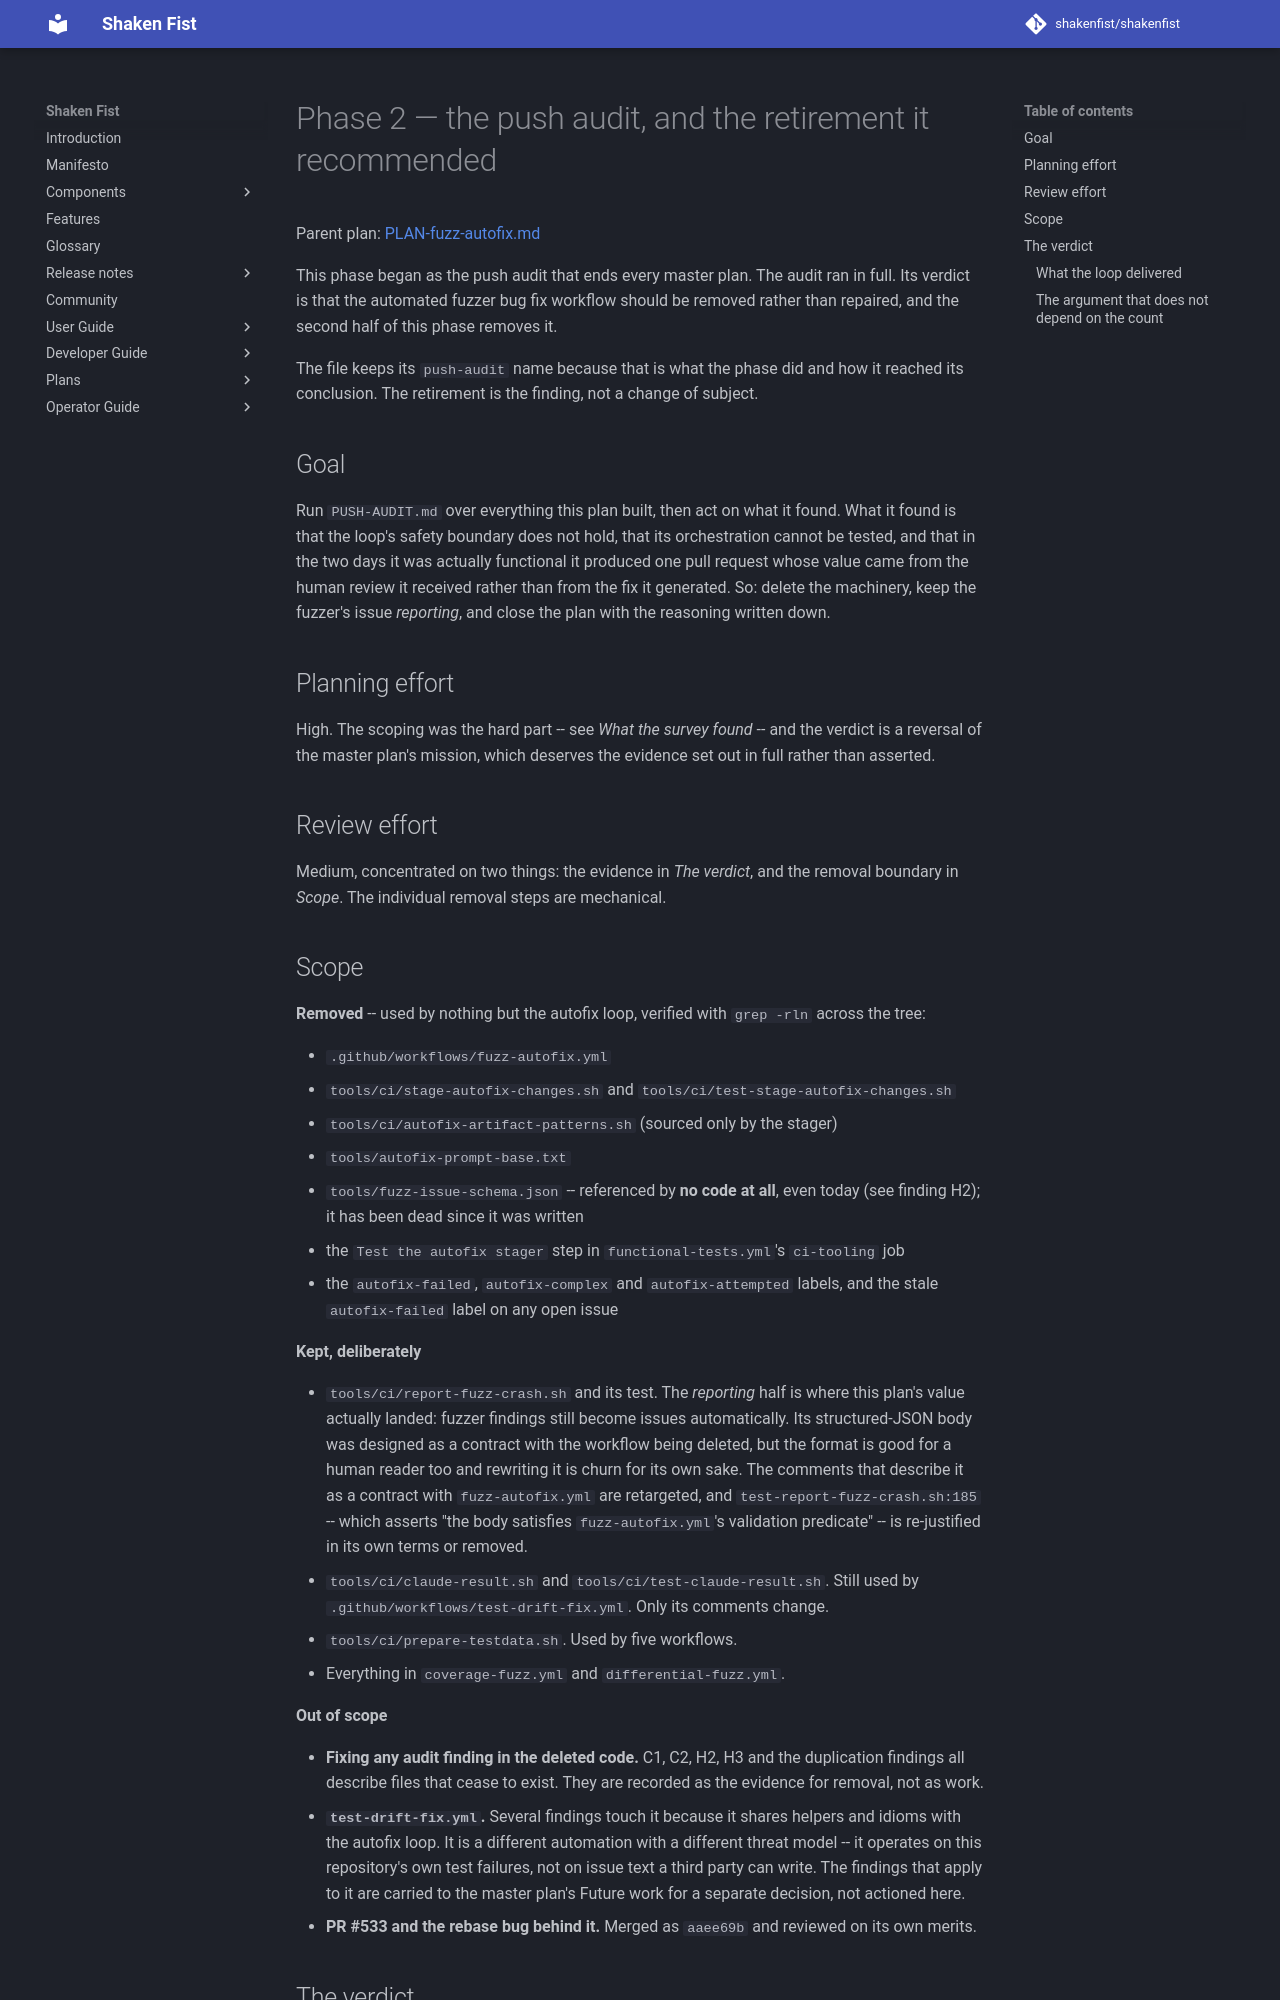

repository: shakenfist/shakenfist · page: components/instar/plans/PLAN-fuzz-autofix-phase-02-push-audit/index.html · generator: mkdocs

# Phase 2 — the push audit, and the retirement it recommended

Parent plan: [PLAN-fuzz-autofix.md](/components/instar/plans/PLAN-fuzz-autofix/)

This phase began as the push audit that ends every master plan. The
audit ran in full. Its verdict is that the automated fuzzer bug fix
workflow should be removed rather than repaired, and the second half
of this phase removes it.

The file keeps its `push-audit` name because that is what the phase
did and how it reached its conclusion. The retirement is the finding,
not a change of subject.

## Goal

Run `PUSH-AUDIT.md` over everything this plan built, then act on what
it found. What it found is that the loop's safety boundary does not
hold, that its orchestration cannot be tested, and that in the two
days it was actually functional it produced one pull request whose
value came from the human review it received rather than from the
fix it generated. So: delete the machinery, keep the fuzzer's issue
*reporting*, and close the plan with the reasoning written down.

## Planning effort

High. The scoping was the hard part -- see *What the survey found* --
and the verdict is a reversal of the master plan's mission, which
deserves the evidence set out in full rather than asserted.

## Review effort

Medium, concentrated on two things: the evidence in *The verdict*,
and the removal boundary in *Scope*. The individual removal steps are
mechanical.

## Scope

**Removed** -- used by nothing but the autofix loop, verified with
`grep -rln` across the tree:

* `.github/workflows/fuzz-autofix.yml`
* `tools/ci/stage-autofix-changes.sh` and
  `tools/ci/test-stage-autofix-changes.sh`
* `tools/ci/autofix-artifact-patterns.sh` (sourced only by the stager)
* `tools/autofix-prompt-base.txt`
* `tools/fuzz-issue-schema.json` -- referenced by **no code at all**,
  even today (see finding H2); it has been dead since it was written
* the `Test the autofix stager` step in `functional-tests.yml`'s
  `ci-tooling` job
* the `autofix-failed`, `autofix-complex` and `autofix-attempted`
  labels, and the stale `autofix-failed` label on any open issue

**Kept, deliberately**

* `tools/ci/report-fuzz-crash.sh` and its test. The *reporting* half
  is where this plan's value actually landed: fuzzer findings still
  become issues automatically. Its structured-JSON body was designed
  as a contract with the workflow being deleted, but the format is
  good for a human reader too and rewriting it is churn for its own
  sake. The comments that describe it as a contract with
  `fuzz-autofix.yml` are retargeted, and
  `test-report-fuzz-crash.sh:185` -- which asserts "the body satisfies
  `fuzz-autofix.yml`'s validation predicate" -- is re-justified in its
  own terms or removed.
* `tools/ci/claude-result.sh` and `tools/ci/test-claude-result.sh`.
  Still used by `.github/workflows/test-drift-fix.yml`. Only its
  comments change.
* `tools/ci/prepare-testdata.sh`. Used by five workflows.
* Everything in `coverage-fuzz.yml` and `differential-fuzz.yml`.

**Out of scope**

* **Fixing any audit finding in the deleted code.** C1, C2, H2, H3 and
  the duplication findings all describe files that cease to exist.
  They are recorded as the evidence for removal, not as work.
* **`test-drift-fix.yml`.** Several findings touch it because it
  shares helpers and idioms with the autofix loop. It is a different
  automation with a different threat model -- it operates on this
  repository's own test failures, not on issue text a third party can
  write. The findings that apply to it are carried to the master
  plan's Future work for a separate decision, not actioned here.
* **PR #533 and the rebase bug behind it.** Merged as `aaee69b` and
  reviewed on its own merits.

## The verdict
